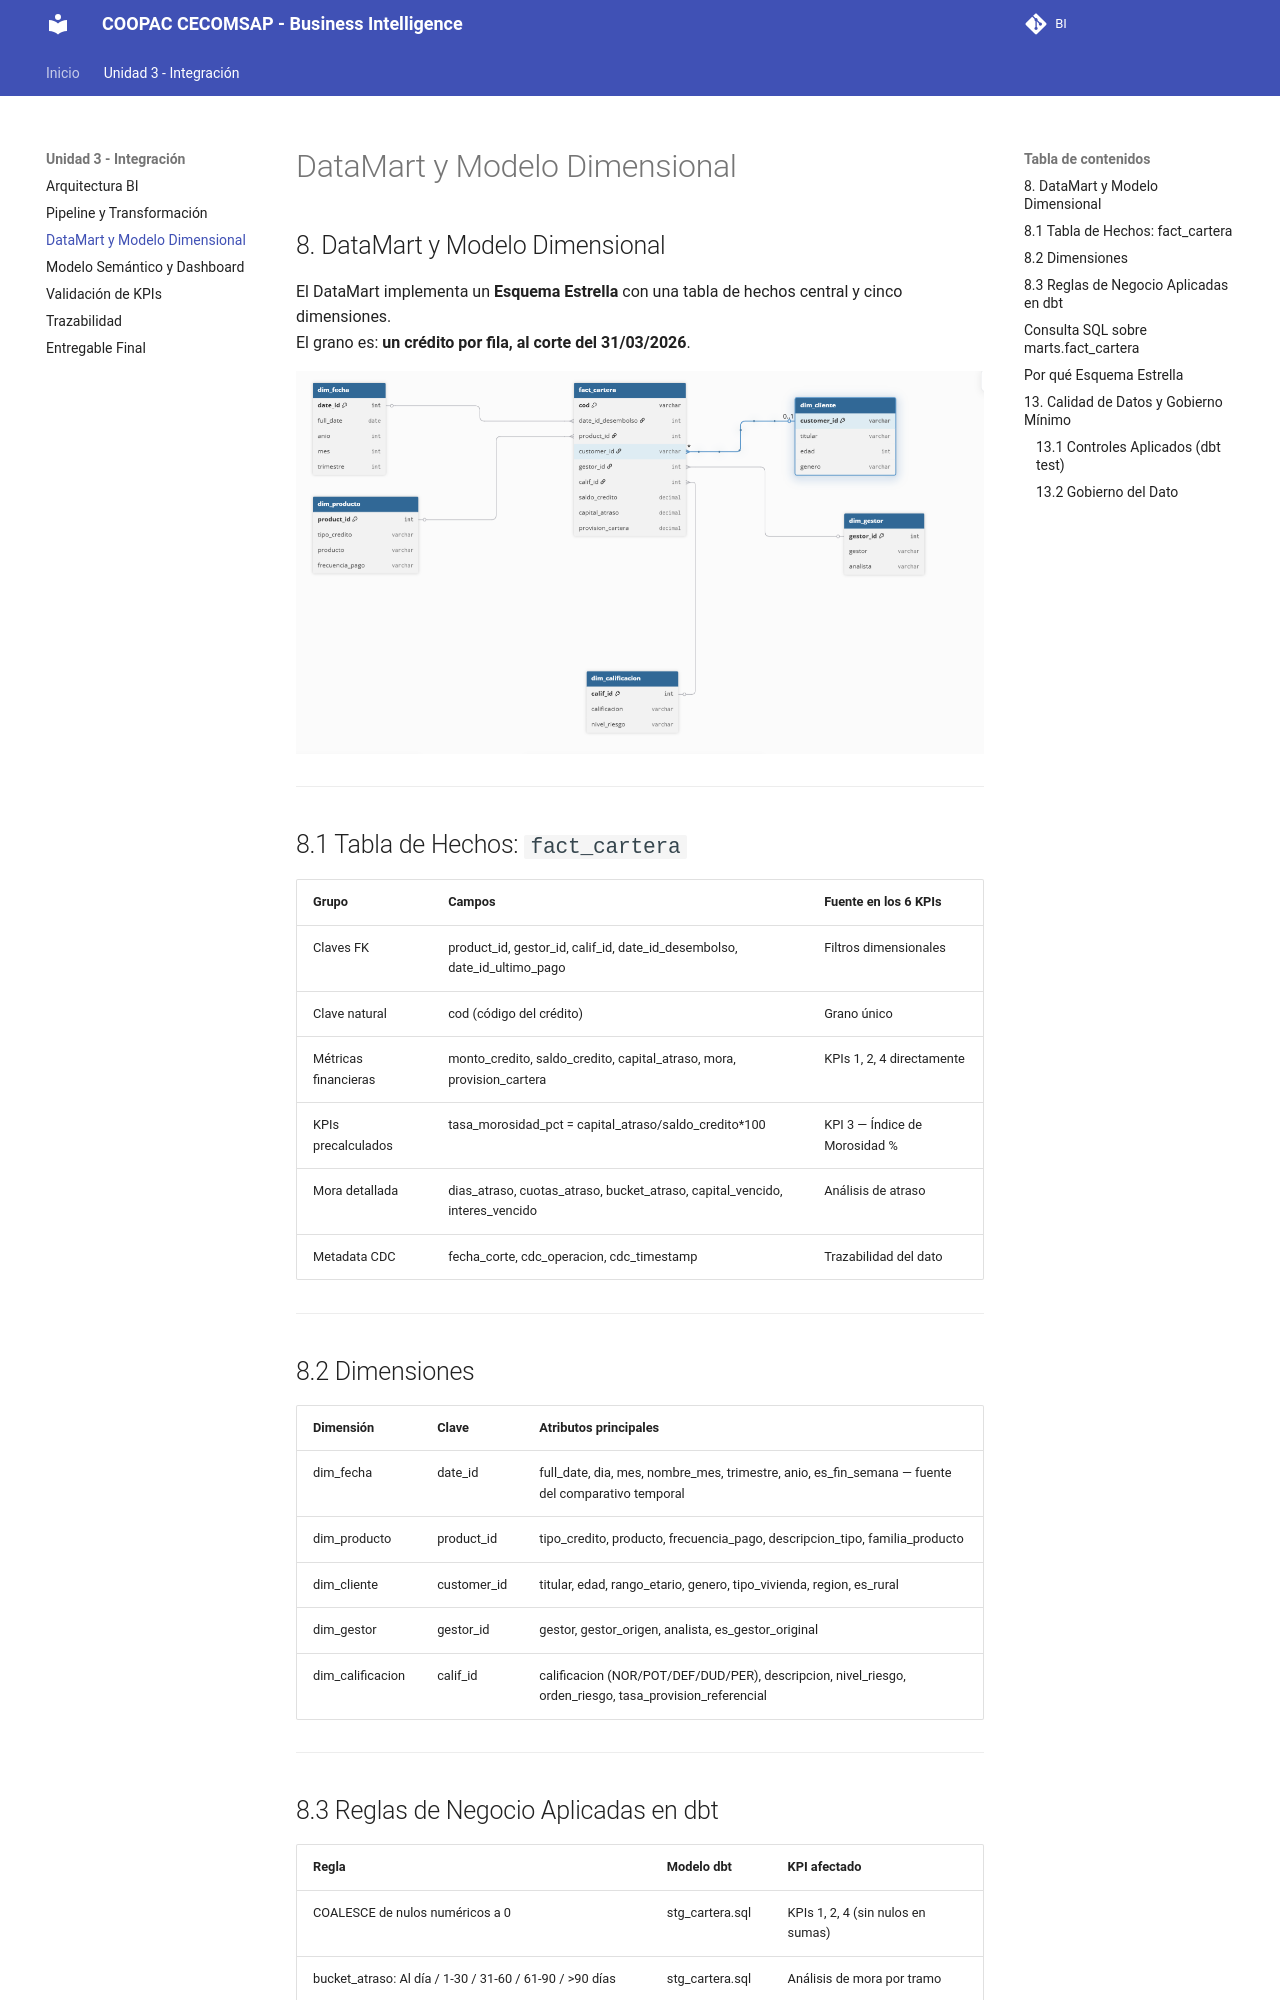

repository: Milagros-hp/BI · page: sesiones/U3_datamart/index.html · generator: mkdocs

# DataMart y Modelo Dimensional

## 8. DataMart y Modelo Dimensional

El DataMart implementa un **Esquema Estrella** con una tabla de hechos central y cinco dimensiones.  
El grano es: **un crédito por fila, al corte del 31/03/2026**.

![Esquema Estrella en PostgreSQL](../assets/images/image12.png)

---

## 8.1 Tabla de Hechos: `fact_cartera`

| Grupo | Campos | Fuente en los 6 KPIs |
|---|---|---|
| Claves FK | product_id, gestor_id, calif_id, date_id_desembolso, date_id_ultimo_pago | Filtros dimensionales |
| Clave natural | cod (código del crédito) | Grano único |
| Métricas financieras | monto_credito, saldo_credito, capital_atraso, mora, provision_cartera | KPIs 1, 2, 4 directamente |
| KPIs precalculados | tasa_morosidad_pct = capital_atraso/saldo_credito*100 | KPI 3 — Índice de Morosidad % |
| Mora detallada | dias_atraso, cuotas_atraso, bucket_atraso, capital_vencido, interes_vencido | Análisis de atraso |
| Metadata CDC | fecha_corte, cdc_operacion, cdc_timestamp | Trazabilidad del dato |

---

## 8.2 Dimensiones

| Dimensión | Clave | Atributos principales |
|---|---|---|
| dim_fecha | date_id | full_date, dia, mes, nombre_mes, trimestre, anio, es_fin_semana — fuente del comparativo temporal |
| dim_producto | product_id | tipo_credito, producto, frecuencia_pago, descripcion_tipo, familia_producto |
| dim_cliente | customer_id | titular, edad, rango_etario, genero, tipo_vivienda, region, es_rural |
| dim_gestor | gestor_id | gestor, gestor_origen, analista, es_gestor_original |
| dim_calificacion | calif_id | calificacion (NOR/POT/DEF/DUD/PER), descripcion, nivel_riesgo, orden_riesgo, tasa_provision_referencial |

---

## 8.3 Reglas de Negocio Aplicadas en dbt

| Regla | Modelo dbt | KPI afectado |
|---|---|---|
| COALESCE de nulos numéricos a 0 | stg_cartera.sql | KPIs 1, 2, 4 (sin nulos en sumas) |
| bucket_atraso: Al día / 1-30 / 31-60 / 61-90 / >90 días | stg_cartera.sql | Análisis de mora por tramo |
| tasa_morosidad_pct = capital_atraso / saldo_credito * 100 | fact_cartera.sql | KPI 3 — Índice de Morosidad % |
| calificacion = UPPER(TRIM(calif)) — default NOR si nulo | stg_cartera.sql | KPI 6 — % Cartera en Riesgo |
| Grano único por cod (unique_key en dbt incremental) | fact_cartera.sql | Todos los KPIs |

---
